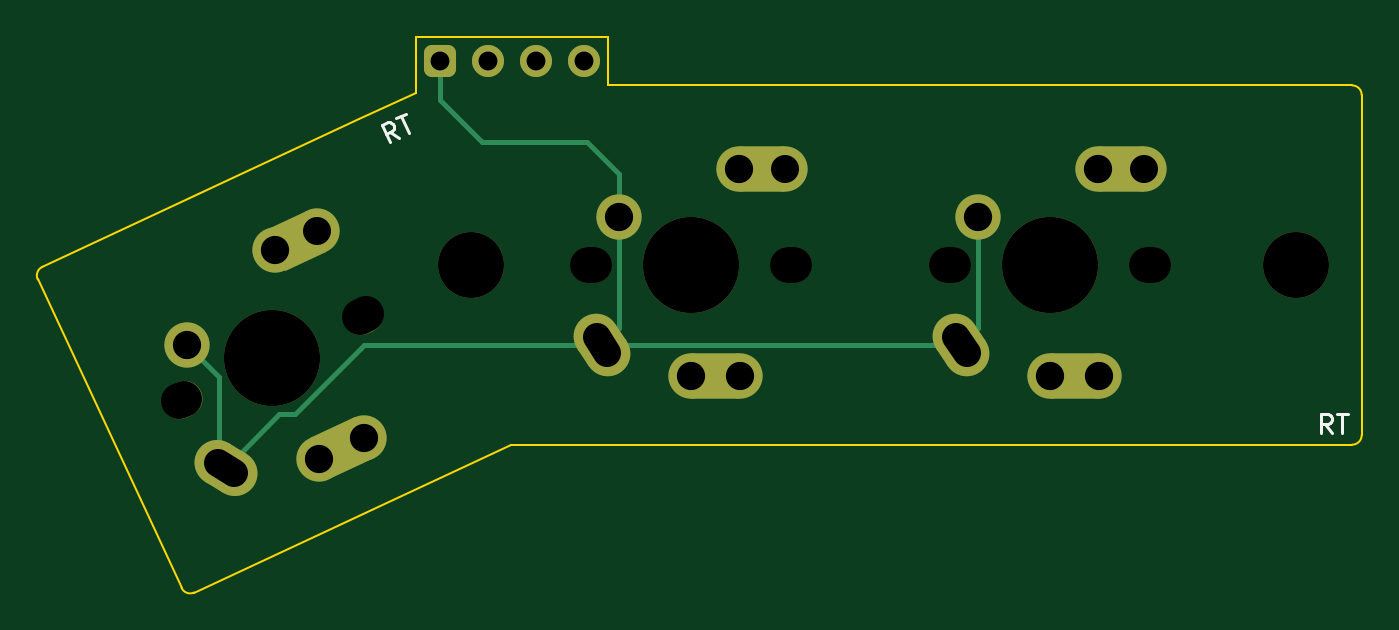
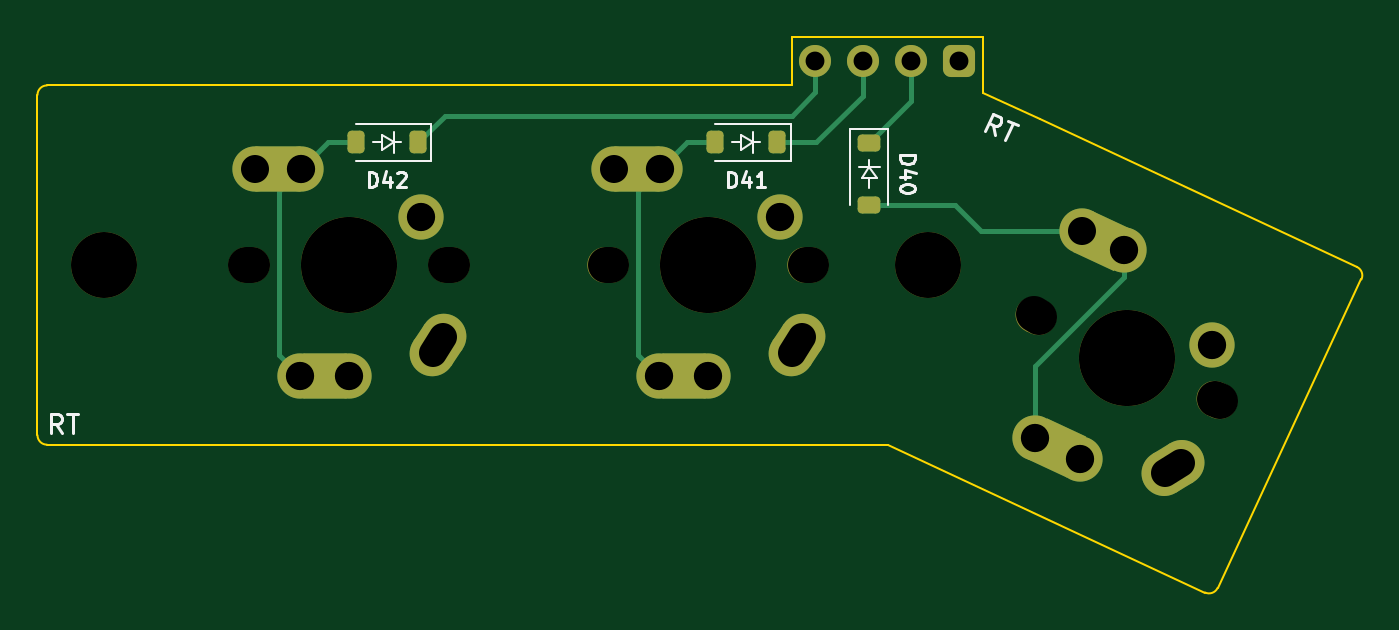
Circuit board: 11 layer files. Board 70.2 x 29.4 mm.
- bottom_copper: RT-B_Cu.gbl (5468 bytes)
- bottom_mask: RT-B_Mask.gbs (4010 bytes)
- paste: RT-B_Paste.gbp (1396 bytes)
- bottom_silk: RT-B_Silkscreen.gbo (10938 bytes)
- outline: RT-Edge_Cuts.gm1 (1408 bytes)
- top_copper: RT-F_Cu.gtl (4610 bytes)
- top_mask: RT-F_Mask.gts (3640 bytes)
- paste: RT-F_Paste.gtp (481 bytes)
- top_silk: RT-F_Silkscreen.gto (5000 bytes)
- drill: RT-NPTH.drl (783 bytes)
- drill: RT-PTH.drl (883 bytes)

=== bottom_copper: RT-B_Cu.gbl (5468 bytes, source withheld) ===
=== bottom_mask: RT-B_Mask.gbs (4010 bytes, source withheld) ===
=== paste: RT-B_Paste.gbp (1396 bytes, source withheld) ===
=== bottom_silk: RT-B_Silkscreen.gbo (10938 bytes, source omitted) ===
=== outline: RT-Edge_Cuts.gm1 ===
G04 #@! TF.GenerationSoftware,KiCad,Pcbnew,7.0.5*
G04 #@! TF.CreationDate,2023-08-03T23:11:40+08:00*
G04 #@! TF.ProjectId,RT,52542e6b-6963-4616-945f-706362585858,rev?*
G04 #@! TF.SameCoordinates,Original*
G04 #@! TF.FileFunction,Profile,NP*
%FSLAX46Y46*%
G04 Gerber Fmt 4.6, Leading zero omitted, Abs format (unit mm)*
G04 Created by KiCad (PCBNEW 7.0.5) date 2023-08-03 23:11:40*
%MOMM*%
%LPD*%
G01*
G04 APERTURE LIST*
G04 #@! TA.AperFunction,Profile*
%ADD10C,0.100000*%
G04 #@! TD*
G04 #@! TA.AperFunction,Profile*
%ADD11C,0.120000*%
G04 #@! TD*
G04 APERTURE END LIST*
D10*
X132515000Y-110975000D02*
X177115000Y-110975000D01*
X177615000Y-92425000D02*
X177615000Y-110475000D01*
X137630000Y-91925000D02*
X137630000Y-89380000D01*
X137630000Y-91925000D02*
X177115000Y-91925000D01*
X177615000Y-92425000D02*
G75*
G03*
X177115000Y-91925000I-500000J0D01*
G01*
X124464095Y-93709871D02*
X127470000Y-92310000D01*
X127470000Y-89380000D02*
X127470000Y-92310000D01*
X137630000Y-89380000D02*
X127470000Y-89380000D01*
X177115000Y-110975000D02*
G75*
G03*
X177615000Y-110475000I0J500000D01*
G01*
D11*
X107410241Y-102213903D02*
X115038500Y-118572759D01*
X115702963Y-118814603D02*
X132514973Y-110975035D01*
X124464095Y-93709871D02*
X107652085Y-101549440D01*
X107652085Y-101549441D02*
G75*
G03*
X107410241Y-102213903I211309J-453153D01*
G01*
X115038502Y-118572758D02*
G75*
G03*
X115702963Y-118814603I453153J211310D01*
G01*
M02*

=== top_copper: RT-F_Cu.gtl (4610 bytes, source withheld) ===
=== top_mask: RT-F_Mask.gts (3640 bytes, source withheld) ===
=== paste: RT-F_Paste.gtp ===
G04 #@! TF.GenerationSoftware,KiCad,Pcbnew,7.0.5*
G04 #@! TF.CreationDate,2023-08-03T23:11:40+08:00*
G04 #@! TF.ProjectId,RT,52542e6b-6963-4616-945f-706362585858,rev?*
G04 #@! TF.SameCoordinates,Original*
G04 #@! TF.FileFunction,Paste,Top*
G04 #@! TF.FilePolarity,Positive*
%FSLAX46Y46*%
G04 Gerber Fmt 4.6, Leading zero omitted, Abs format (unit mm)*
G04 Created by KiCad (PCBNEW 7.0.5) date 2023-08-03 23:11:40*
%MOMM*%
%LPD*%
G01*
G04 APERTURE LIST*
G04 APERTURE END LIST*
M02*

=== top_silk: RT-F_Silkscreen.gto (5000 bytes, source withheld) ===
=== drill: RT-NPTH.drl (783 bytes, source withheld) ===
=== drill: RT-PTH.drl (883 bytes, source withheld) ===
